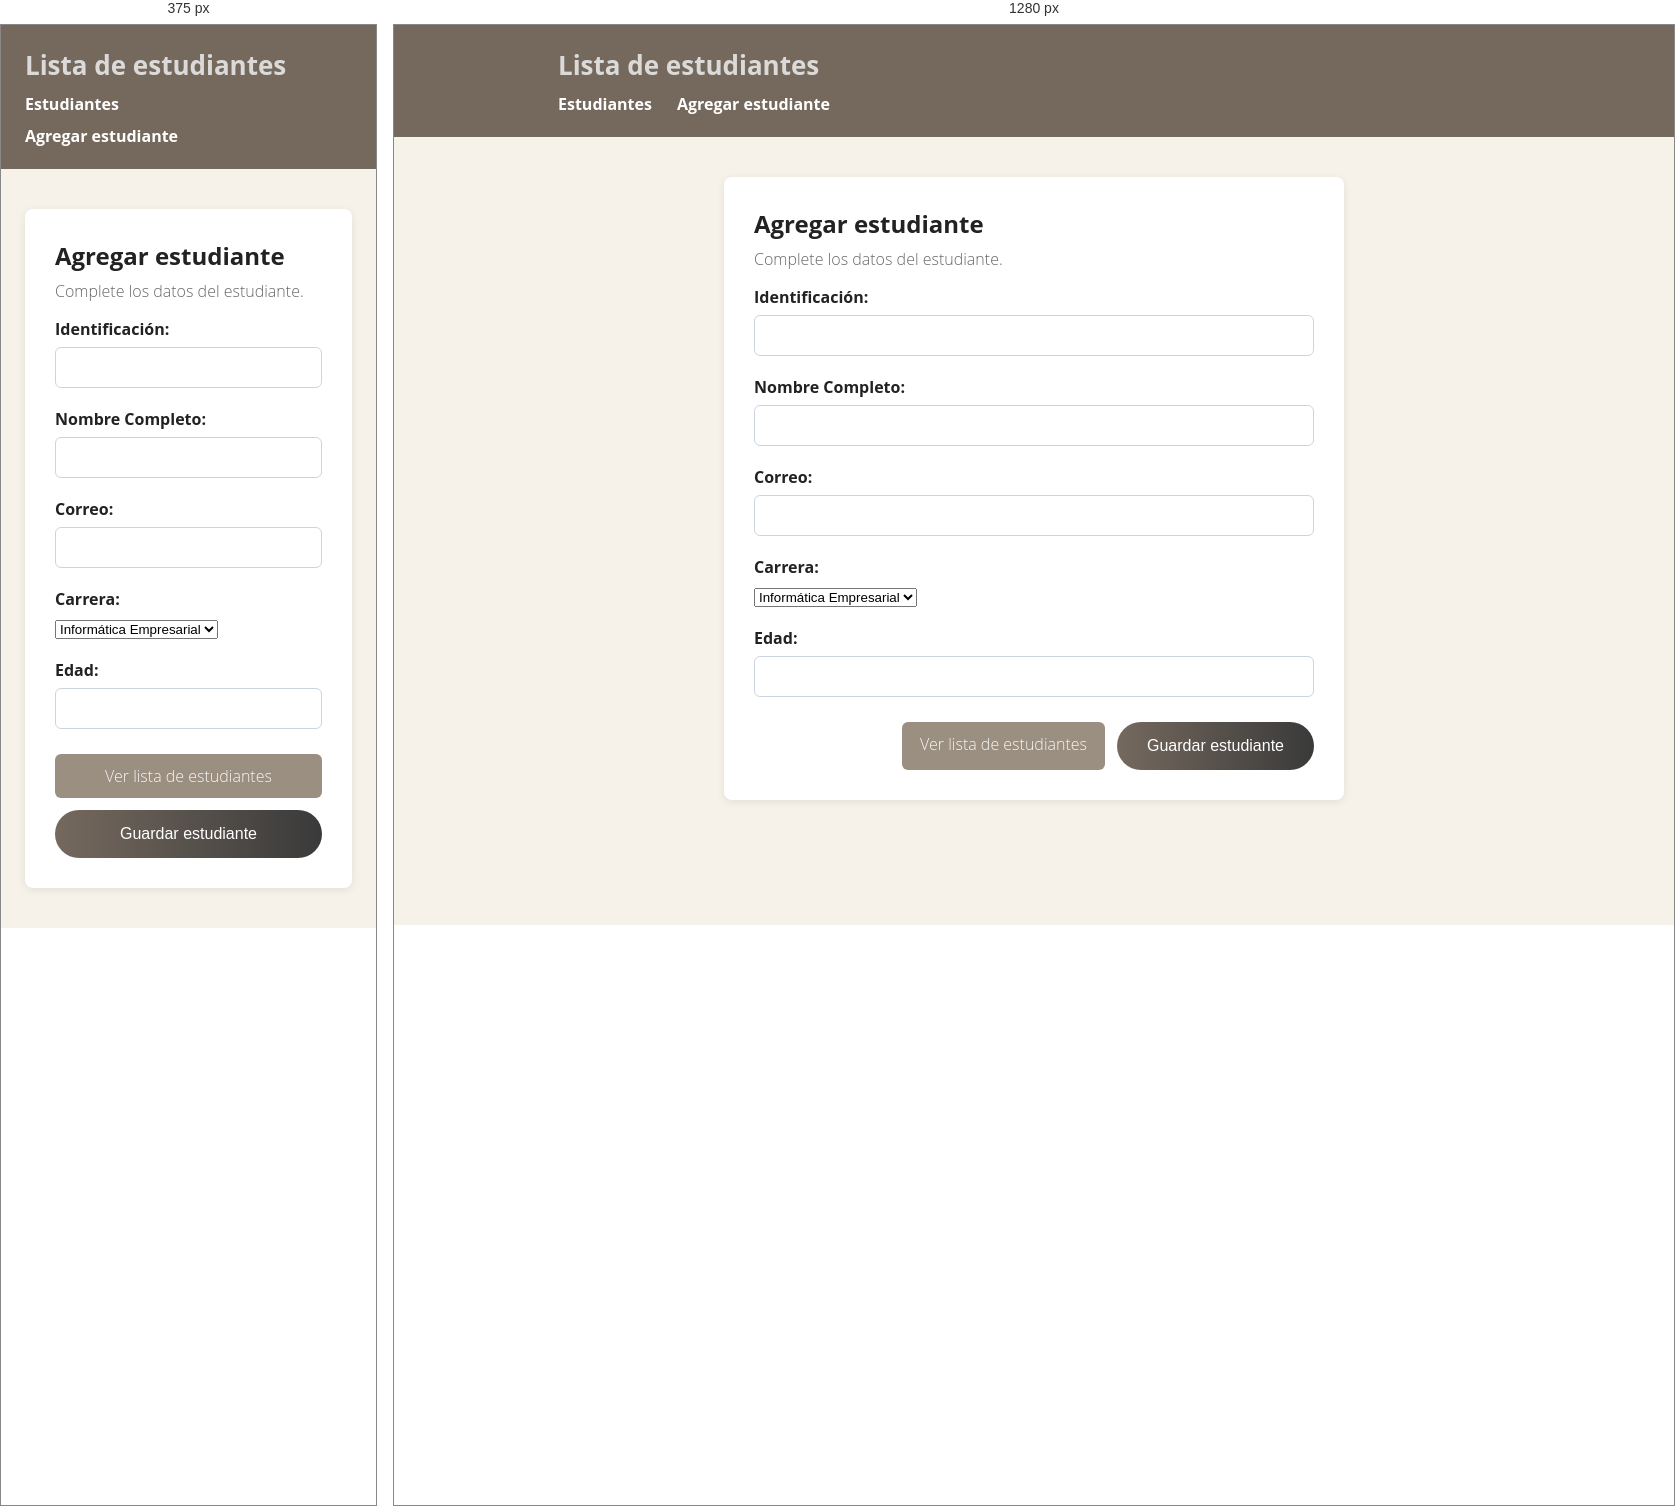
Rendered at 375 px and 1280 px, left to right.

<!-- file: student-form.html -->
<!doctype html>
<html lang="en">
  <head>
    <meta charset="UTF-8" />
    <meta name="viewport" content="width=device-width, initial-scale=1.0" />
    <title>Formulario estudiante</title>

    <link rel="stylesheet" href="styles.css" />

    <link rel="preconnect" href="https://fonts.googleapis.com" />
    <link rel="preconnect" href="https://fonts.gstatic.com" crossorigin />
    <link
      href="https://fonts.googleapis.com/css2?family=Archivo+Black&family=Open+Sans:ital,wght@0,300..800;1,300..800&family=Oswald:wght@200..700&display=swap"
      rel="stylesheet"
    />
  </head>

  <body>
    <header>
      <div class="header-content">
        <h1>Lista de estudiantes</h1>

        <nav>
          <a href="index.html">Estudiantes</a>
          <a href="student-form.html">Agregar estudiante</a>
        </nav>
      </div>
    </header>

    <main>
      <div class="form-card">
        <h2>Agregar estudiante</h2>
        <p>Complete los datos del estudiante.</p>

        <form id="studentForm" method="post">
          <div class="form-group">
            <label for="identification">Identificación:</label>
            <input
              type="number"
              id="identification"
              name="identification"
              required
            />
          </div>

          <div class="form-group">
            <label for="name">Nombre Completo:</label>
            <input type="text" id="name" name="name" required />
          </div>

          <div class="form-group">
            <label for="email">Correo:</label>
            <input type="email" id="email" name="email" required />
          </div>

          <div class="form-group">
            <label for="program">Carrera:</label>
            <select name="program" id="program">
              <option value="Informática Empresarial">Informática Empresarial</option>
              <option value="Administración">Administración</option>
              <option value="Contabilidad">Contabilidad</option>
              <option value="Ingeniería">Ingeniería</option>
            </select>
          </div>

          <div class="form-group">
            <label for="age">Edad:</label>
            <input
              type="number"
              name="age"
              id="age"
              required
              min="15"
              max="100"
            />
          </div>

          <div class="form-actions">
            <a class="secondary-button" href="index.html">
              Ver lista de estudiantes
            </a>
            <button type="submit">Guardar estudiante</button>
          </div>
        </form>
      </div>
    </main>
    <script src="app.js"></script>
    <script>
      setupStudentForm();
    </script>
  </body>
</html>


/* @media block from styles.css */
@media (max-width: 650px) {
  .page-header {
    flex-direction: column;
    align-items: flex-start;
  }

  nav {
    flex-direction: column;
    gap: 10px;
  }

  .form-actions {
    flex-direction: column;
  }

  .form-actions a,
  .form-actions button {
    text-align: center;
    width: 100%;
  }
}